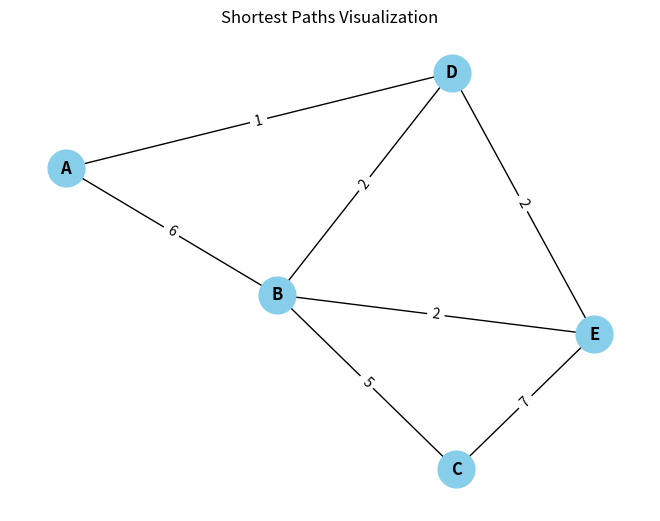

The matplotlib source for this figure:
import heapq
import networkx as nx
import matplotlib.pyplot as plt

class Graph:
    def __init__(self):
        self.nodes = set()
        self.edges = {}

    def add_node(self, value):
        self.nodes.add(value)

    def add_edge(self, from_node, to_node, weight):
        if from_node not in self.edges:
            self.edges[from_node] = []
        self.edges[from_node].append((to_node, weight))

    def dijkstra(self, start):
        shortest_paths = {node: (float('inf'), None) for node in self.nodes}
        shortest_paths[start] = (0, None)
        priority_queue = [(0, start)]

        while priority_queue:
            current_weight, current_node = heapq.heappop(priority_queue)

            if current_weight > shortest_paths[current_node][0]:
                continue

            if current_node in self.edges:
                for neighbor, weight in self.edges[current_node]:
                    weight += current_weight
                    if weight < shortest_paths[neighbor][0]:
                        shortest_paths[neighbor] = (weight, current_node)
                        heapq.heappush(priority_queue, (weight, neighbor))

        return shortest_paths

    def visualize_shortest_paths(self, start_node):
        shortest_paths = self.dijkstra(start_node)
        
        G = nx.Graph()
        for node in self.nodes:
            G.add_node(node)
        for from_node, edges in self.edges.items():
            for to_node, weight in edges:
                G.add_edge(from_node, to_node, weight=weight)

        edge_labels = {}
        paths = {}
        for node, (distance, previous) in shortest_paths.items():
            if previous is not None:
                G.add_edge(previous, node, color='red', weight=distance)
                edge_labels[(previous, node)] = distance
                
                path = []
                current = node
                while current is not None:
                    path.append(current)
                    current = shortest_paths[current][1]
                path.reverse()
                paths[node] = path

        pos = nx.spring_layout(G)
        nx.draw(G, pos, with_labels=True, node_size=700, node_color="skyblue", font_size=12, font_weight="bold")
        nx.draw_networkx_edge_labels(G, pos, edge_labels=edge_labels, font_color='red', font_size=10)
        edge_weights = nx.get_edge_attributes(G, 'weight')
        nx.draw_networkx_edge_labels(G, pos, edge_labels=edge_weights, font_color='black', font_size=10)
        plt.title("Shortest Paths Visualization")
        plt.show()
        
        print("Побудова шляхів від", start_node)
        min_distance = float('inf')
        min_path = None
        for node, path in paths.items():
            distance = shortest_paths[node][0]
            print("До точки", node, ":", path, "дистанція:", distance,'км')
            if distance < min_distance:
                min_distance = distance
                min_path = path
        print("Найкоротший шлях:", min_path, "дистанція:", min_distance,'км')

graph = Graph()
graph.add_node("A")
graph.add_node("B")
graph.add_node("C")
graph.add_node("D")
graph.add_node("E")

graph.add_edge("A", "B", 6)
graph.add_edge("A", "D", 1)
graph.add_edge("B", "D", 2)
graph.add_edge("B", "E", 2)
graph.add_edge("B", "C", 5)
graph.add_edge("D", "E", 1)
graph.add_edge("E", "C", 5)

start_node = "A"
graph.visualize_shortest_paths(start_node)
